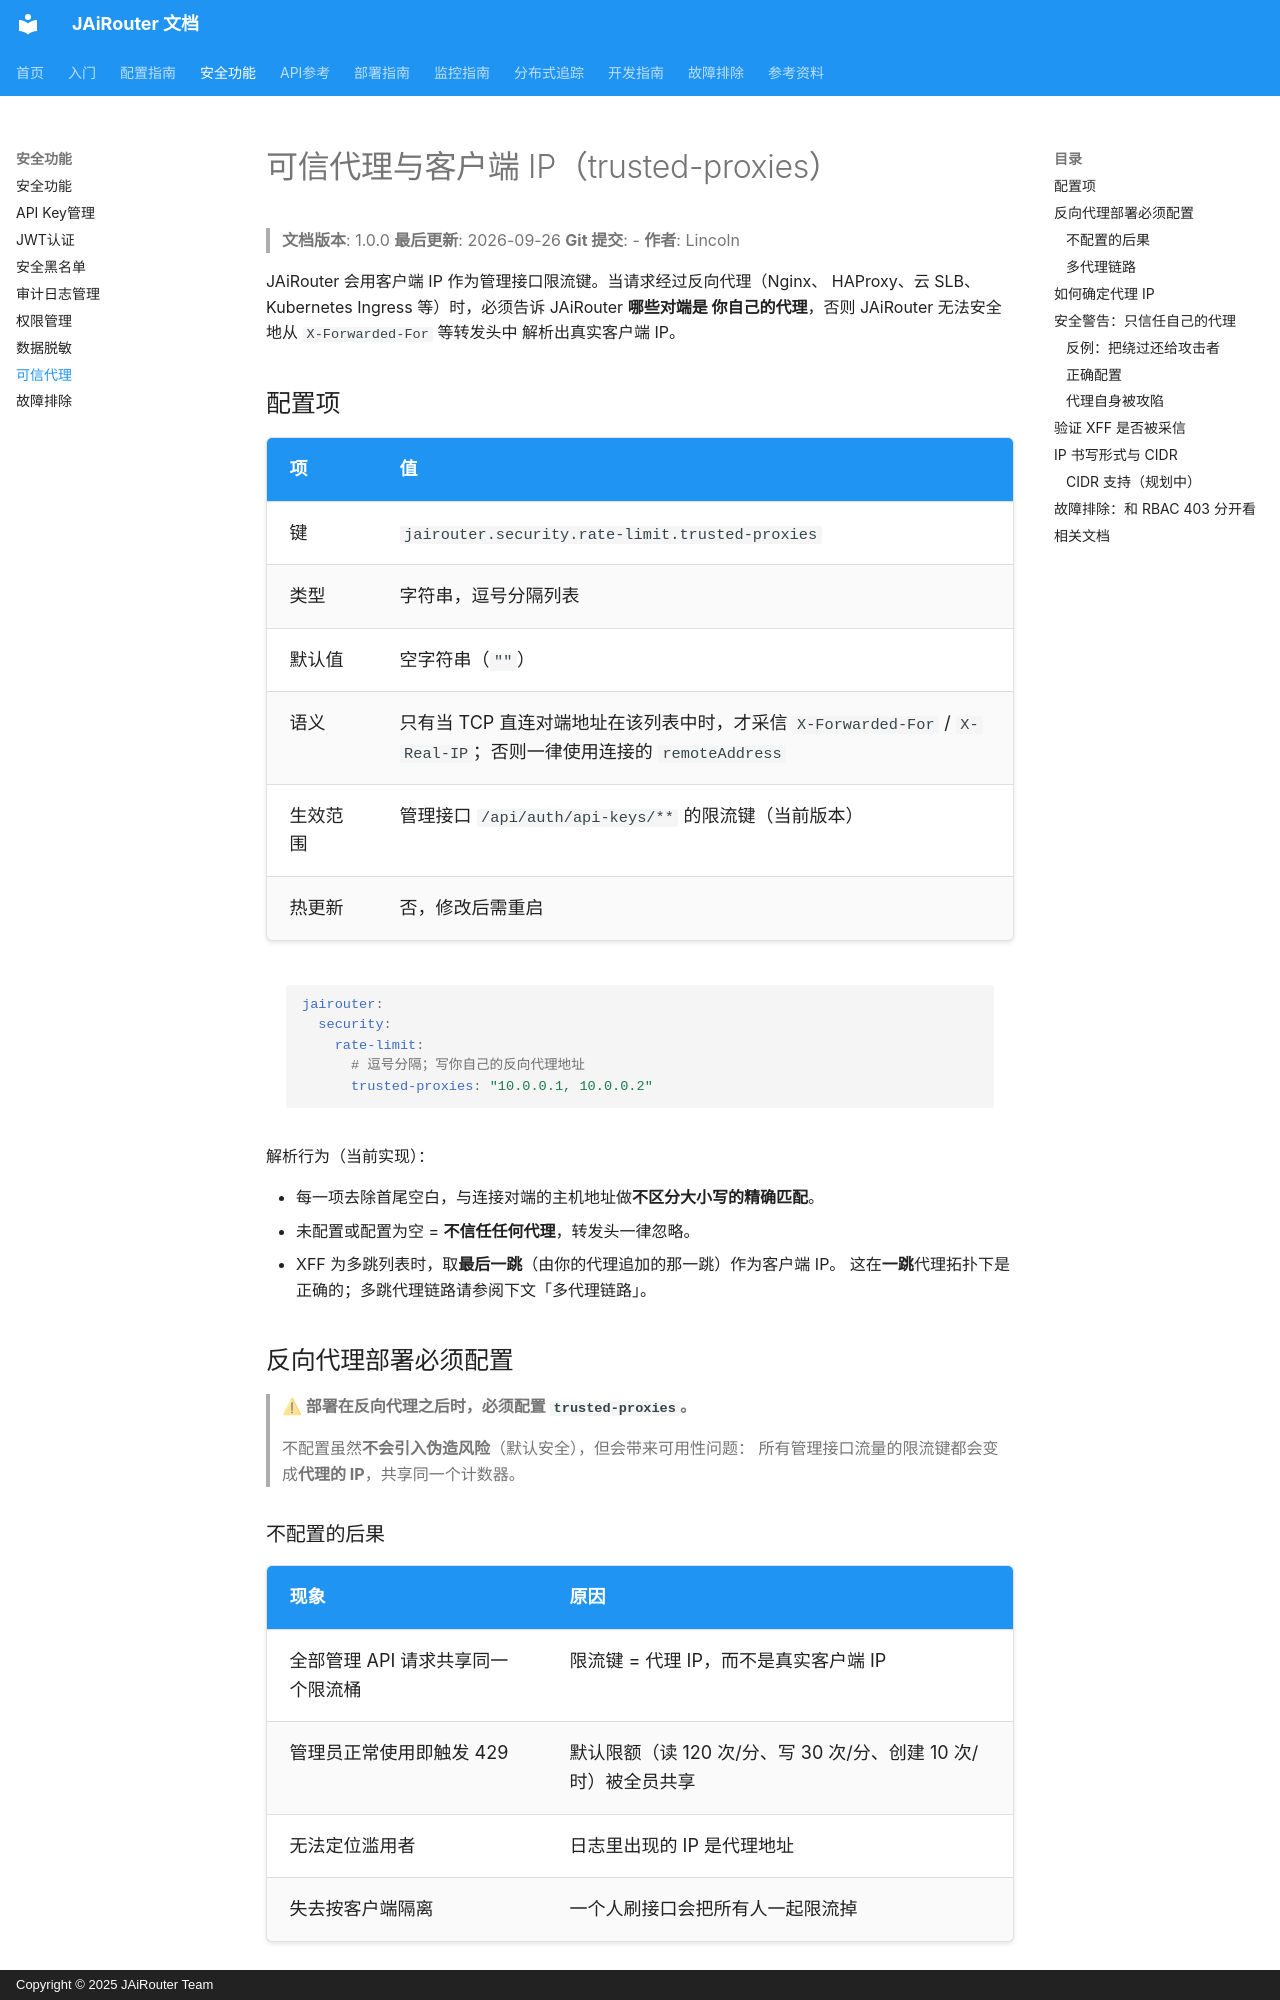

repository: Lincoln-cn/JAiRouter · page: zh/security/trusted-proxies/index.html · generator: mkdocs · copyright: Copyright © 2025 JAiRouter Team

# 可信代理与客户端 IP（trusted-proxies）

<!-- 版本信息 -->
> **文档版本**: 1.0.0
> **最后更新**: 2026-09-26
> **Git 提交**: -
> **作者**: Lincoln
<!-- /版本信息 -->

JAiRouter 会用客户端 IP 作为管理接口限流键。当请求经过反向代理（Nginx、
HAProxy、云 SLB、Kubernetes Ingress 等）时，必须告诉 JAiRouter **哪些对端是
你自己的代理**，否则 JAiRouter 无法安全地从 `X-Forwarded-For` 等转发头中
解析出真实客户端 IP。

## 配置项

| 项 | 值 |
|----|----|
| 键 | `jairouter.security.rate-limit.trusted-proxies` |
| 类型 | 字符串，逗号分隔列表 |
| 默认值 | 空字符串（`""`） |
| 语义 | 只有当 TCP 直连对端地址在该列表中时，才采信 `X-Forwarded-For` / `X-Real-IP`；否则一律使用连接的 `remoteAddress` |
| 生效范围 | 管理接口 `/api/auth/api-keys/**` 的限流键（当前版本） |
| 热更新 | 否，修改后需重启 |

```yaml
jairouter:
  security:
    rate-limit:
      # 逗号分隔；写你自己的反向代理地址
      trusted-proxies: "10.0.0.1, 10.0.0.2"
```

解析行为（当前实现）：

- 每一项去除首尾空白，与连接对端的主机地址做**不区分大小写的精确匹配**。
- 未配置或配置为空 = **不信任任何代理**，转发头一律忽略。
- XFF 为多跳列表时，取**最后一跳**（由你的代理追加的那一跳）作为客户端 IP。
  这在**一跳**代理拓扑下是正确的；多跳代理链路请参阅下文「多代理链路」。

## 反向代理部署必须配置

> **⚠ 部署在反向代理之后时，必须配置 `trusted-proxies`。**
>
> 不配置虽然**不会引入伪造风险**（默认安全），但会带来可用性问题：
> 所有管理接口流量的限流键都会变成**代理的 IP**，共享同一个计数器。

### 不配置的后果

| 现象 | 原因 |
|------|------|
| 全部管理 API 请求共享同一个限流桶 | 限流键 = 代理 IP，而不是真实客户端 IP |
| 管理员正常使用即触发 429 | 默认限额（读 120 次/分、写 30 次/分、创建 10 次/时）被全员共享 |
| 无法定位滥用者 | 日志里出现的 IP 是代理地址 |
| 失去按客户端隔离 | 一个人刷接口会把所有人一起限流掉 |
